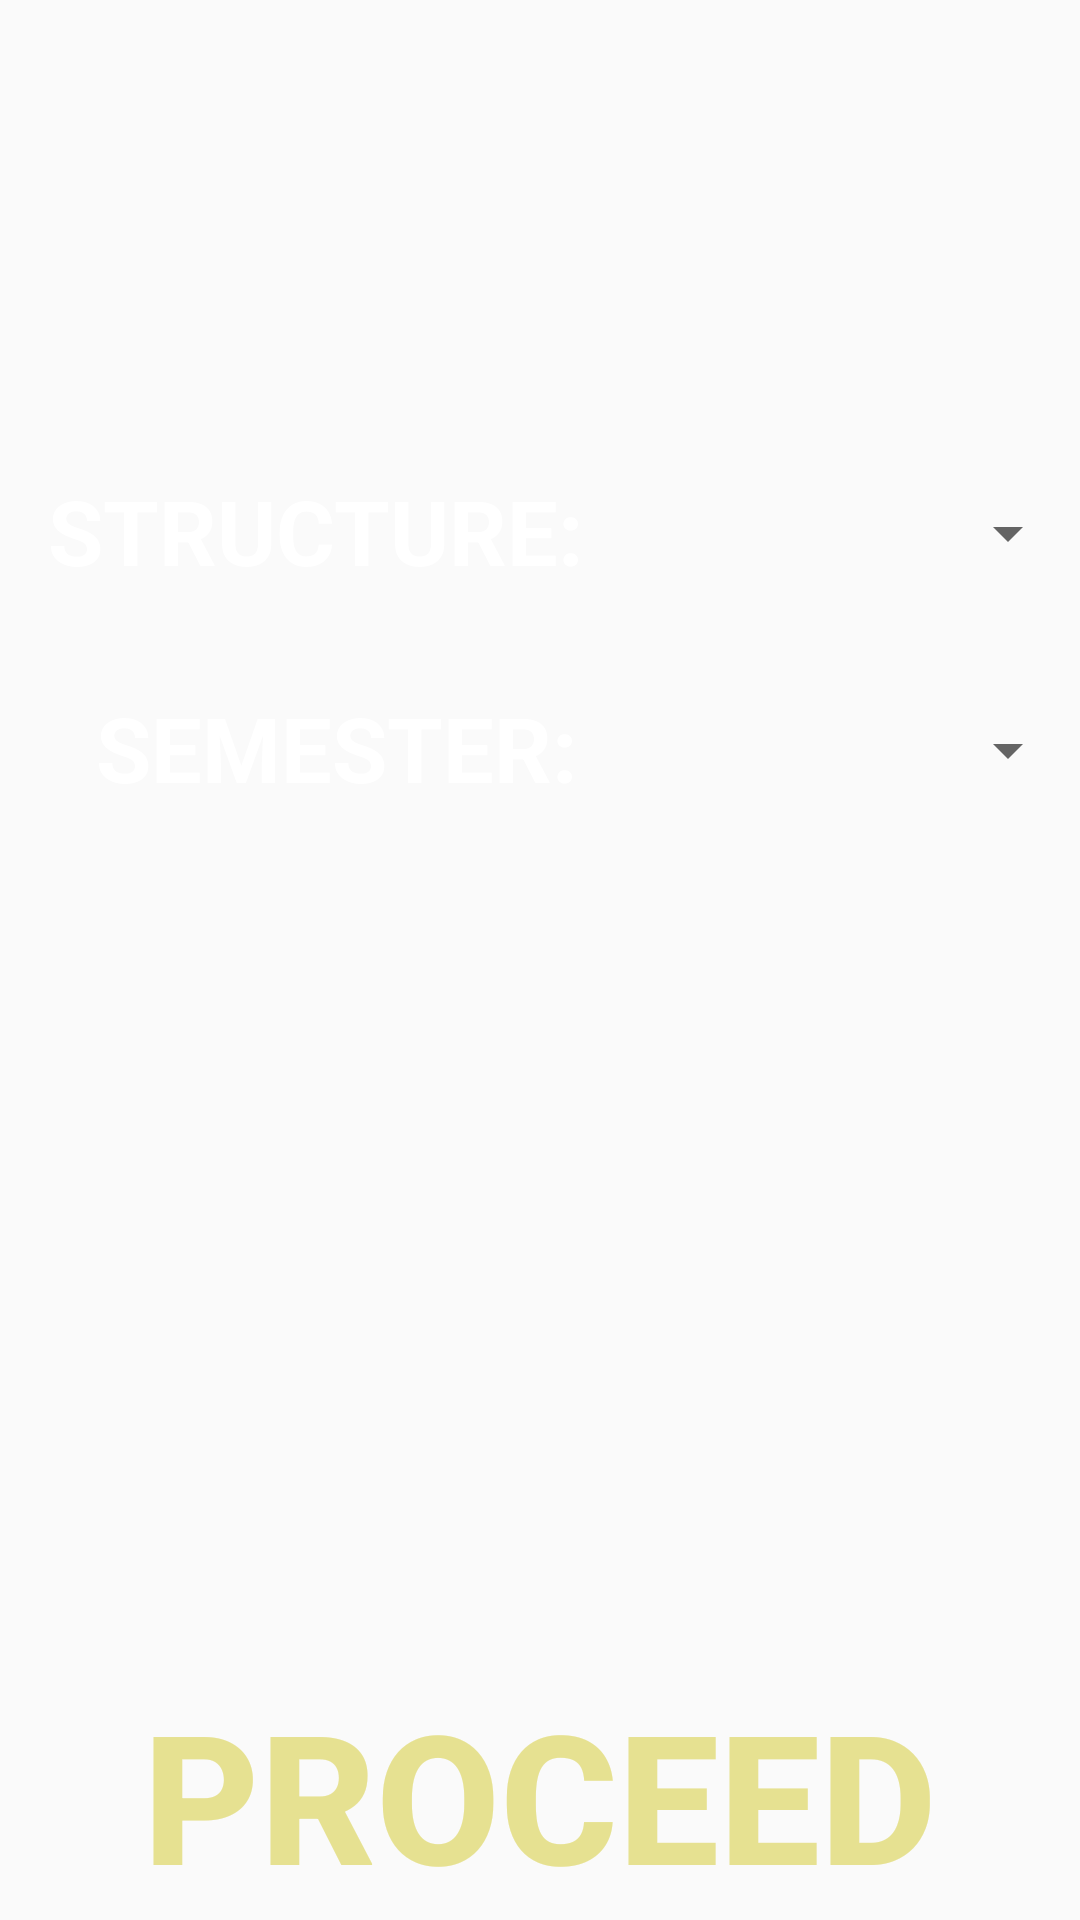

Reconstruct the res/layout file that produces this screen, plus the resources it refers to.
<!-- AndroidManifest.xml: application theme AppTheme -->
<!-- res/layout/activity_main.xml -->
<?xml version="1.0" encoding="utf-8"?>
<androidx.constraintlayout.widget.ConstraintLayout xmlns:android="http://schemas.android.com/apk/res/android"
    xmlns:app="http://schemas.android.com/apk/res-auto"
    xmlns:tools="http://schemas.android.com/tools"
    android:layout_width="match_parent"
    android:layout_height="match_parent"
    android:background="@drawable/main"
    tools:context=".MainActivity">


    <TextView
        android:id="@+id/tVStructure"
        android:layout_width="wrap_content"
        android:layout_height="wrap_content"
        android:layout_marginStart="16dp"
        android:layout_marginTop="16dp"
        android:text="STRUCTURE:"
        android:textStyle="bold"
        android:textColor="#FFFFFF"
        android:textSize="30dp"
        app:layout_constraintStart_toStartOf="parent"
        app:layout_constraintTop_toTopOf="@+id/guideline10"
        tools:ignore="MissingConstraints" />

    <Spinner
        android:id="@+id/spinnerStructure"
        android:layout_width="0dp"
        android:layout_height="42dp"
        android:layout_marginStart="8dp"
        android:textSize="30dp"
        android:textColor="#E6E191"
        app:layout_constraintEnd_toEndOf="parent"
        app:layout_constraintStart_toEndOf="@+id/tVStructure"
        app:layout_constraintTop_toTopOf="@+id/tVStructure"
        tools:ignore="MissingConstraints" />

    <TextView
        android:id="@+id/tVSemester"
        android:layout_width="wrap_content"
        android:layout_height="wrap_content"
        android:layout_marginStart="32dp"
        android:layout_marginTop="32dp"
        android:text="SEMESTER:"
        android:textStyle="bold"
        android:textColor="#FFFFFF"
        android:textSize="30dp"
        app:layout_constraintStart_toStartOf="parent"
        app:layout_constraintTop_toBottomOf="@+id/tVStructure"
        tools:ignore="MissingConstraints" />

    <Spinner
        android:id="@+id/spinnerSemester"
        android:layout_width="0dp"
        android:layout_height="42dp"
        android:layout_marginStart="8dp"
        android:textSize="30dp"
        android:textColor="#E6E191"
        app:layout_constraintEnd_toEndOf="parent"
        app:layout_constraintStart_toEndOf="@+id/tVSemester"
        app:layout_constraintTop_toTopOf="@+id/tVSemester"
        tools:ignore="MissingConstraints" />

    <androidx.constraintlayout.widget.Guideline
        android:id="@+id/guideline10"
        android:layout_width="wrap_content"
        android:layout_height="wrap_content"
        android:orientation="horizontal"
        app:layout_constraintGuide_percent="0.22" />


    <Button
        android:id="@+id/buttonProceed"
        android:layout_width="0dp"
        android:layout_height="0dp"
        android:background="#00000000"
        android:text="PROCEED"
        android:textSize="60dp"
        android:textStyle="bold"
        android:textColor="#E6E191"
        app:layout_constraintBottom_toBottomOf="parent"
        app:layout_constraintEnd_toEndOf="parent"
        app:layout_constraintStart_toStartOf="parent"
        app:layout_constraintTop_toTopOf="@+id/guideline12" />

    <androidx.constraintlayout.widget.Guideline
        android:id="@+id/guideline12"
        android:layout_width="wrap_content"
        android:layout_height="wrap_content"
        android:orientation="horizontal"
        app:layout_constraintGuide_percent="0.868673" />


</androidx.constraintlayout.widget.ConstraintLayout>
<!-- resources referenced by this layout -->
<resources>
  <style name="AppTheme" parent="Theme.AppCompat.Light.DarkActionBar">
  
          
          <item name="colorPrimary">@color/colorPrimary</item>
          <item name="colorPrimaryDark">@color/colorPrimaryDark</item>
          <item name="colorAccent">@color/colorAccent</item>
      </style>
  <!-- not gathered from this repository: default colours our renderer supplied (Android Studio template values) -->
  <color name="colorPrimary">#FF6200EE</color>
  <color name="colorPrimaryDark">#FF3700B3</color>
  <color name="colorAccent">#FF03DAC5</color>
</resources>
